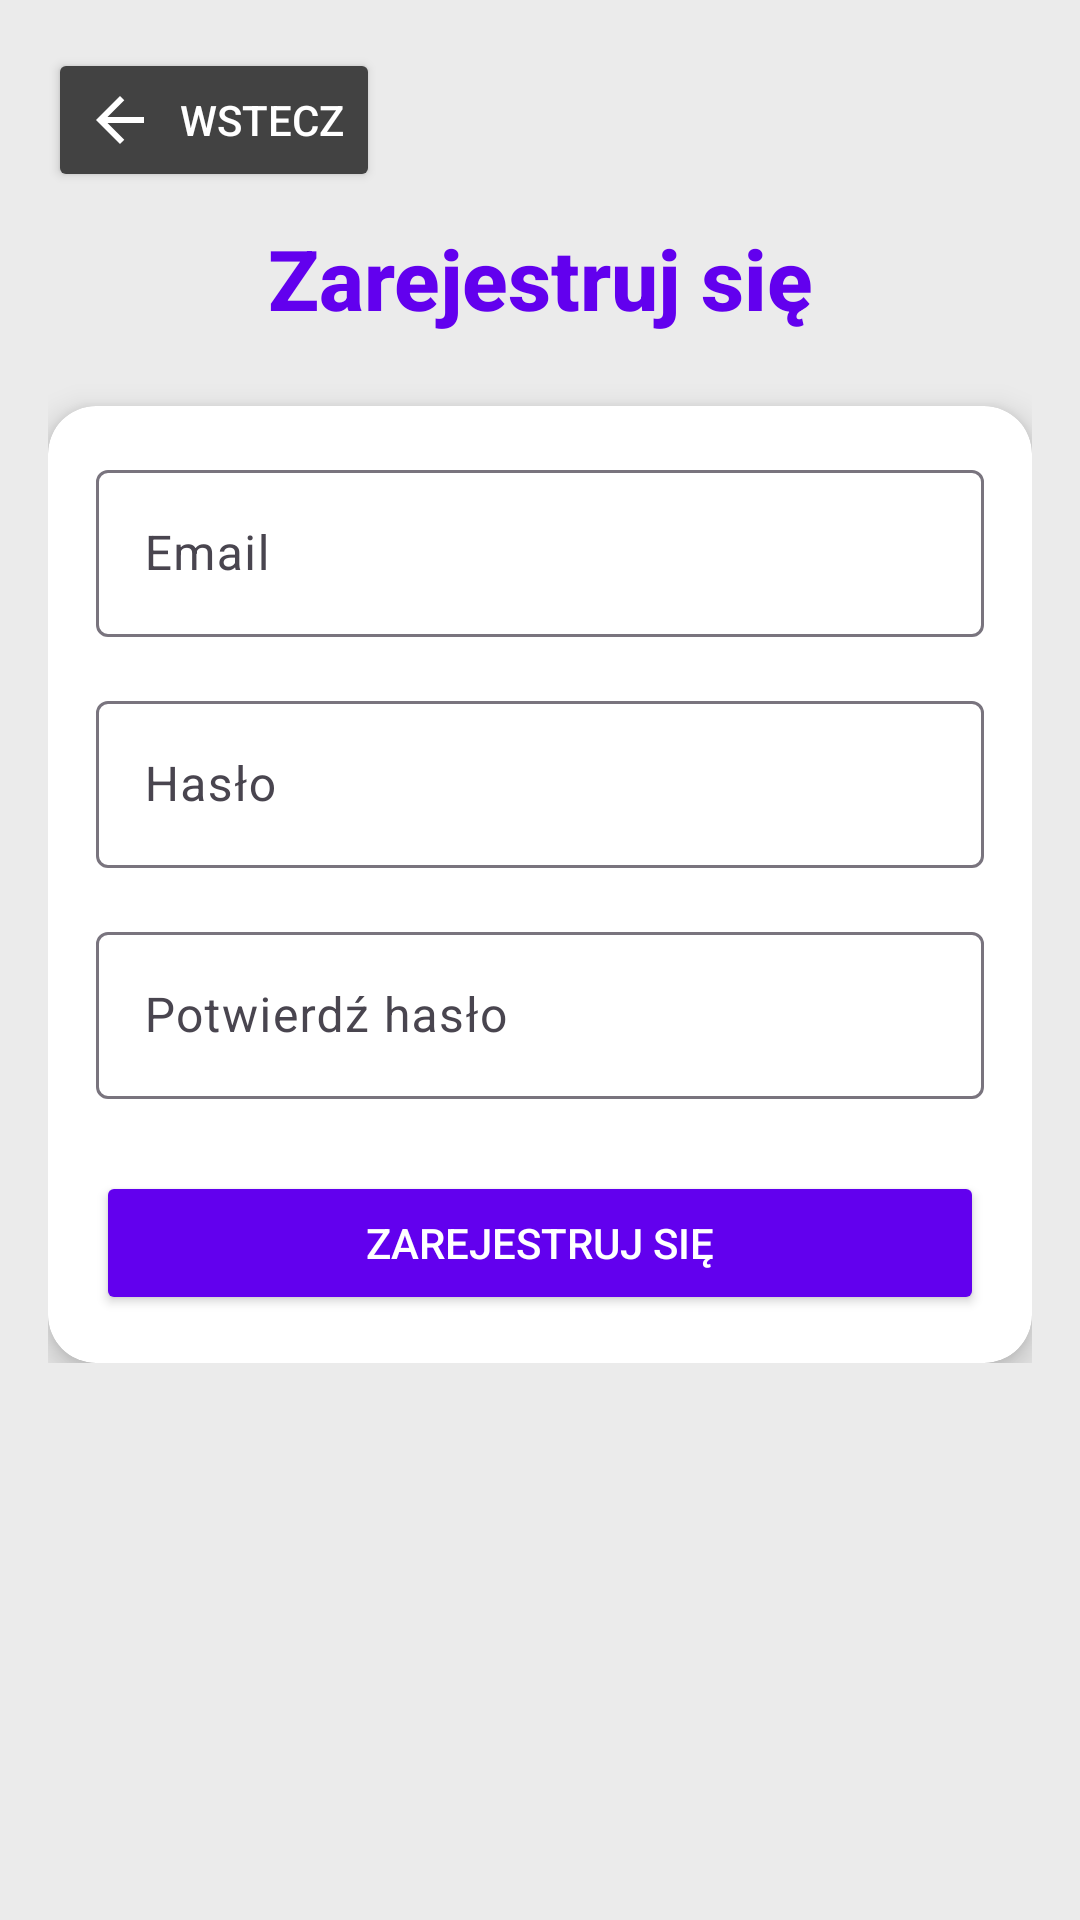

Android layout source for this screen:
<!-- AndroidManifest.xml: activity theme Theme.ZadanieKotlin -->
<!-- res/layout/activity_register.xml -->
<?xml version="1.0" encoding="utf-8"?>
<ScrollView
xmlns:android="http://schemas.android.com/apk/res/android"
xmlns:app="http://schemas.android.com/apk/res-auto"
xmlns:tools="http://schemas.android.com/tools"
android:layout_width="match_parent"
android:layout_height="match_parent"
android:background="@color/bgColor"
android:padding="16dp"
tools:context=".ui.login.LoginActivity">

<LinearLayout
    android:layout_width="match_parent"
    android:layout_height="wrap_content"
    android:orientation="vertical">
    <LinearLayout
        android:layout_width="match_parent"
        android:layout_height="wrap_content"
        android:orientation="horizontal"
        android:gravity="fill"
        android:layout_marginBottom="0dp">

        <Button
            android:id="@+id/backButton"
            android:layout_width="wrap_content"
            android:layout_height="wrap_content"
            android:text="@string/login_back"
            android:drawableStart="@drawable/arrow_back_24px"
            android:backgroundTint="@color/loginButtonsColor"
            android:textColor="#FFFFFF"
            android:elevation="2dp"
            android:paddingStart="12dp"
            android:paddingEnd="12dp"
            android:drawablePadding="8dp" />

        <View
            android:layout_width="0dp"
            android:layout_height="1dp"
            android:layout_weight="1" />
    </LinearLayout>
    <TextView
        android:id="@+id/textView2"
        android:layout_width="match_parent"
        android:layout_height="wrap_content"
        android:layout_marginTop="10dp"
        android:fontFamily="sans-serif-medium"
        android:text="@string/register_message"
        android:textAlignment="center"
        android:textColor="@color/loginColor"
        android:textSize="28sp"
        android:textStyle="bold" />

    <androidx.cardview.widget.CardView
        android:layout_width="match_parent"
        android:layout_height="wrap_content"
        app:cardCornerRadius="16dp"
        app:cardElevation="6dp"
        android:layout_marginTop="24dp">

        <LinearLayout
            android:layout_width="match_parent"
            android:layout_height="wrap_content"
            android:orientation="vertical"
            android:padding="16dp">

            <com.google.android.material.textfield.TextInputLayout
                android:id="@+id/registerEmailLayout"
                android:layout_width="match_parent"
                android:layout_height="wrap_content"
                android:hint="@string/email">

                <com.google.android.material.textfield.TextInputEditText
                    android:id="@+id/registerEmail"
                    android:layout_width="match_parent"
                    android:layout_height="wrap_content"
                    android:inputType="textEmailAddress" />
            </com.google.android.material.textfield.TextInputLayout>

            <com.google.android.material.textfield.TextInputLayout
                android:id="@+id/passwordInputLayout"
                android:layout_width="match_parent"
                android:layout_height="wrap_content"
                android:hint="@string/login_password"
                android:layout_marginTop="16dp">

                <com.google.android.material.textfield.TextInputEditText
                    android:id="@+id/registerPassword"
                    android:layout_width="match_parent"
                    android:layout_height="wrap_content"
                    android:inputType="textPassword" />
            </com.google.android.material.textfield.TextInputLayout>
            <com.google.android.material.textfield.TextInputLayout
                android:id="@+id/passwordConfirmLayout"
                android:layout_width="match_parent"
                android:layout_height="wrap_content"
                android:hint="@string/confirm_password"
                android:layout_marginTop="16dp">
            <com.google.android.material.textfield.TextInputEditText
                android:id="@+id/confirmPassword"
                android:layout_width="match_parent"
                android:layout_height="wrap_content"
                android:inputType="textPassword" />
        </com.google.android.material.textfield.TextInputLayout>
            <Button
                android:id="@+id/registerButton"
                android:layout_width="match_parent"
                android:layout_height="wrap_content"
                android:text="@string/register_message"
                android:backgroundTint="@color/purple_500"
                android:textColor="#FFFFFF"
                android:elevation="4dp"
                android:layout_marginTop="24dp"
                app:cornerRadius="12dp" />
        </LinearLayout>
    </androidx.cardview.widget.CardView>
</LinearLayout>
</ScrollView>
<!-- resources referenced by this layout -->
<resources>
  <color name="bgColor">#ebebeb</color>
  <color name="loginButtonsColor">#424242</color>
  <color name="loginColor">@color/purple_500</color>
  <color name="purple_500">#FF6200EE</color>
  <!-- drawable arrow_back_24px (drawable) -->
  <vector xmlns:android="http://schemas.android.com/apk/res/android"
      android:width="24dp"
      android:height="24dp"
      android:viewportWidth="960"
      android:viewportHeight="960"
      android:tint="@android:color/white"
      android:autoMirrored="true">
    <path
        android:fillColor="#FFFFFF"
        android:pathData="M313,520L537,744L480,800L160,480L480,160L537,216L313,440L800,440L800,520L313,520Z"/>
  </vector>
  <string name="confirm_password">Potwierdź hasło</string>
  <string name="email">Email</string>
  <string name="login_back">Wstecz</string>
  <string name="login_password">Hasło</string>
  <string name="register_message">Zarejestruj się</string>
  <style name="Theme.ZadanieKotlin" parent="Theme.Material3.Light.NoActionBar">
          <item name="colorPrimary">@color/purple_500</item>
          <item name="colorOnPrimary">@color/white</item>
          <item name="android:windowBackground">@color/white</item>
      </style>
  <color name="white">#FFFFFFFF</color>
</resources>
